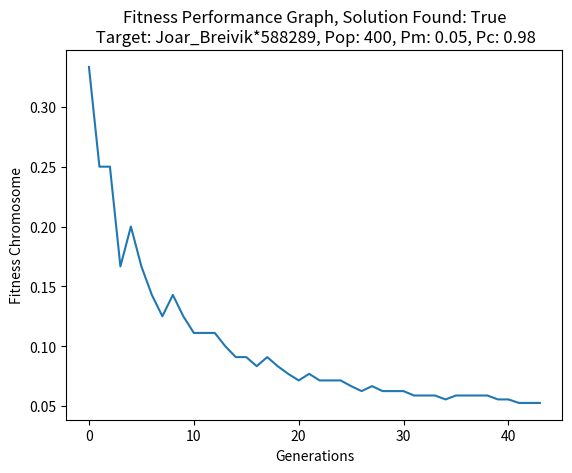

Python code for this plot:
import numpy as np
import matplotlib.pyplot as plt

######_______________DISCLAIMER______________#########
#
# Code was generated by reading documentation and using provided course material
# Numpy: https://numpy.org/doc/stable/
# Matplotlib: Matplotlib: https://matplotlib.org/
#
######_______________________________________#########

class Pop:
    def __init__(self,targetName,populationSize):

        populationSize = populationSize // 2 * 2
        self.population = Pop.createInitialPopulation(len(targetName), populationSize)

    def DNA():
        characters = " ABCDEFGHIJKLMNOPQRTSUVWXYZØÆÅabcdefghijklmnopqrstuvwxyzæøå#*_-^<>:;@.,123456789"
        char_array = np.array(list(characters))
        char = np.random.choice(char_array)
        return char
    
    def randomString(nameLength):
        randomIndividual = ''
        for _ in range(nameLength):
            randomIndividual += Pop.DNA()
        
        return randomIndividual
    
    def createInitialPopulation(nameLength, populationSize):
        return np.array([Pop.randomString(nameLength) for _ in range(populationSize)])
    
class GA:
    def __init__(self, targetName, mutationRate, crossoverProbability):
        self.targetName = targetName
        self.targetLength = len(targetName)
        self.mutatationRate = mutationRate
        self.targetFound = False
        self.crossoverProbability = crossoverProbability

    def fitnesFunction(self, candidate): 
        fitness = 1
        for expteted, actual in zip(self.targetName, candidate):
            if expteted == actual:
                fitness += 1

        return 1/fitness

    def doublePointCrossover(self,parent1, parent2): 

        if np.random.uniform(0, 1) <= self.crossoverProbability:
            crossoverPoints = np.sort(np.random.choice(range(1, len(parent1)), 2, replace=False))

            child1 = parent1[:crossoverPoints[0]] + parent2[crossoverPoints[0]:crossoverPoints[1]] + parent1[crossoverPoints[1]:]
            child2 = parent2[:crossoverPoints[0]] + parent1[crossoverPoints[0]:crossoverPoints[1]] + parent2[crossoverPoints[1]:]
        else:
            child1 = parent1
            child2 = parent2 

        child1 = self.mutateChild(child1)
        child2 = self.mutateChild(child2)

        return child1, child2
    
    def singlePointCrossover(self,parent1, parent2):

        if np.random.uniform(0, 1) <= self.crossoverProbability:
            crossoverPoint = np.random.randint(0, len(parent1))

            child1 = parent1[:crossoverPoint] + parent2[crossoverPoint:]
            child2 = parent2[:crossoverPoint] + parent1[crossoverPoint:]
        else:
            child1 = parent1
            child2 = parent2 

        child1 = self.mutateChild(child1)
        child2 = self.mutateChild(child2)

        return child1, child2

    def mutateChild(self, child):
        mutatedChild = ''
        for char in child:
            if np.random.uniform(0, 1) <= self.mutatationRate:
                mutatedChild += Pop.DNA()
            else:
                mutatedChild += char
        return mutatedChild

    def costBasedSelection(self, fitnessValues, population):

        ranks = np.argsort(fitnessValues)

        selectionProbabilities = (2 - np.linspace(0, 2, len(fitnessValues))) / len(fitnessValues)

        cumulativeProbabilities = np.cumsum(selectionProbabilities)
        selectedIndices = np.searchsorted(cumulativeProbabilities, np.random.rand(len(fitnessValues)))

        matingPartners = population[ranks[selectedIndices]]

        return matingPartners
    
    def getFitnessValues(self, population):
        return np.array([self.fitnesFunction(individual) for individual in population])
    
    def getNewPopulation(self, parents):
        parents = parents.reshape(-1,2)

        newPopulation = np.empty((len(parents) * 2,), dtype=parents.dtype)
        for i, (parent1, parent2) in enumerate(parents):
            child1, child2 = self.doublePointCrossover(parent1, parent2)

            newPopulation[i*2] = child1
            newPopulation[i*2 + 1] = child2

        return newPopulation
    
    def hasConverged(self, fitnessValues, population):
        self.targetFound =  population[np.argmin(fitnessValues)] == self.targetName

    def bestSoFar(self,fitnessValues, population):
        bestIndex = np.argmin(fitnessValues)
        print(population[bestIndex])
        return np.min(fitnessValues)

class Logger:
    def __init__(self) -> None:
        self.fitnessCostLog = np.empty(0)
        self.generationList = np.empty(0)

    def updatelog(self, generations, lowestFitnesCost):
        self.generationList = np.append(self.generationList, generations)
        self.fitnessCostLog = np.append(self.fitnessCostLog,lowestFitnesCost)


#Problem Definition
targetString = "Joar_Breivik*588289"
populationSize = 400
mutationRate = 0.05
crossoverProbability = 0.98
maximumNumberOfGenerations = 1000

pop = Pop(targetString, populationSize)
algorithm = GA(targetString,mutationRate,crossoverProbability)
logger = Logger()

population = pop.population

generations = 0

while True:
    fitnessValues =  algorithm.getFitnessValues(population)
    
    #Cheking
    algorithm.hasConverged(fitnessValues, population)
    lowestCost = algorithm.bestSoFar(fitnessValues, population)
    if algorithm.targetFound or generations == maximumNumberOfGenerations:
        break

    parents = algorithm.costBasedSelection(fitnessValues,population)
    newPopulation = algorithm.getNewPopulation(parents)
    population = newPopulation
    
    logger.updatelog(generations, lowestCost)

    generations += 1
    print(generations)

plt.title("Fitness Performance Graph, Solution Found: " + str(algorithm.targetFound) + "\n Target: " + targetString + ", Pop: " + str(populationSize) + ", Pm: " + str(mutationRate)+ ", Pc: " + str(crossoverProbability))
plt.xlabel("Generations")
plt.ylabel("Fitness Chromosome")

plt.plot(logger.generationList, logger.fitnessCostLog)
plt.show()